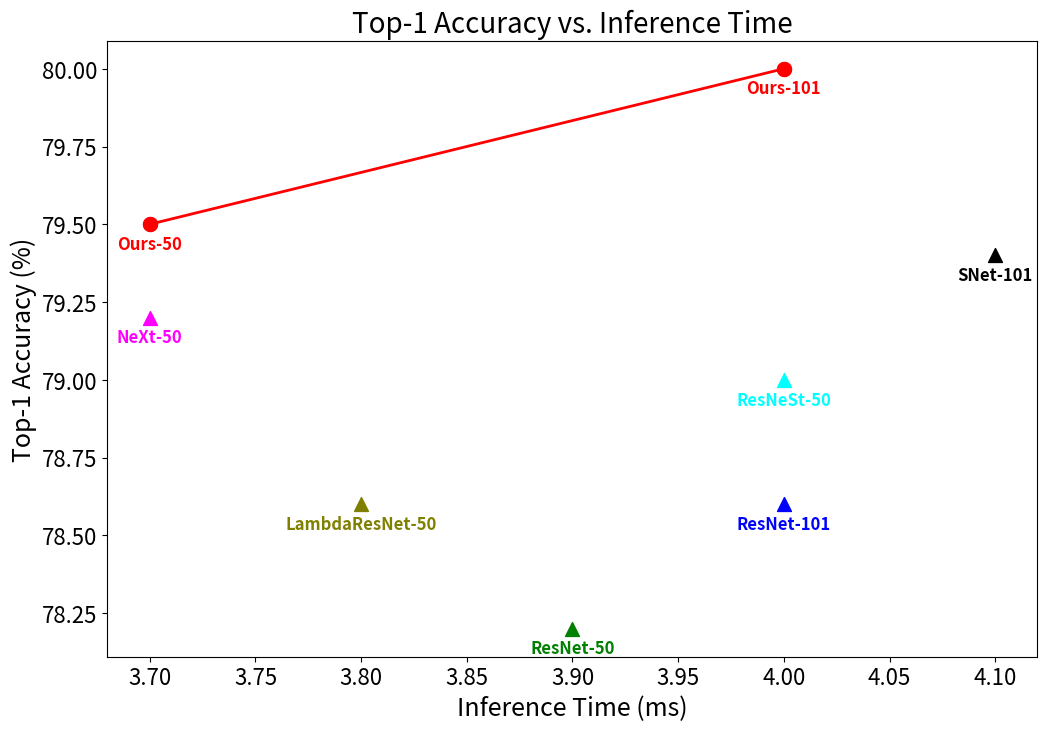

The matplotlib source for this figure:
import matplotlib.pyplot as plt

# 假定的模型性能和推理时间数据
models = {
    'ResNet-50': (78.20, 3.9),
    'ResNet-101': (78.6, 4.0),
    'ResNeSt-50': (79.0, 4.0),
    'NeXt-50': (79.2, 3.7),
    'SNet-101': (79.4, 4.1),
    'LambdaResNet-50': (78.6, 3.8),
    'Ours-50': (79.5, 3.7),
    'Ours-101': (80.0, 4.0)
}

# 创建一个散点图
plt.figure(figsize=(12, 8))

# 定义颜色和形状
colors = ['green', 'blue', 'cyan', 'magenta', 'black', 'olive', 'red', 'red']

# 生成颜色和形状
color_map = {model: colors[i % len(colors)] for i, model in enumerate(models.keys())}
shape_map = {model: 'o' if 'Ours' in model else '^' for model in models.keys()}

# 绘制模型的散点
for model, (acc, time) in models.items():
    color = color_map[model]
    plt.scatter(time, acc, label=model, s=100, color=color, marker=shape_map[model])
    # 设置文本标签的颜色和粗细
    # plt.text(time, acc, model, fontsize=10, fontweight='bold', color=color, ha='center', va='bottom')
    #   设置文本标签的颜色、粗细，并将其放置在散点下方
    plt.text(time, acc - 0.08, model, fontsize=12, fontweight='bold', color=color, ha='center')

# Ours-Ours-101
plt.plot([models['Ours-50'][1], models['Ours-101'][1]],
         [models['Ours-50'][0], models['Ours-101'][0]],
         color='red', linestyle='-', linewidth=2, marker='o', markersize=10)

# 添加标题和轴标签
plt.title('Top-1 Accuracy vs. Inference Time', fontsize=20)
# 设置x轴和y轴的字体大小
plt.xticks(fontsize=16)
plt.yticks(fontsize=16)
plt.xlabel('Inference Time (ms)', fontsize=18)
plt.ylabel('Top-1 Accuracy (%)', fontsize=18)

# 显示图例
# plt.legend()

# 显示图表
plt.show()
